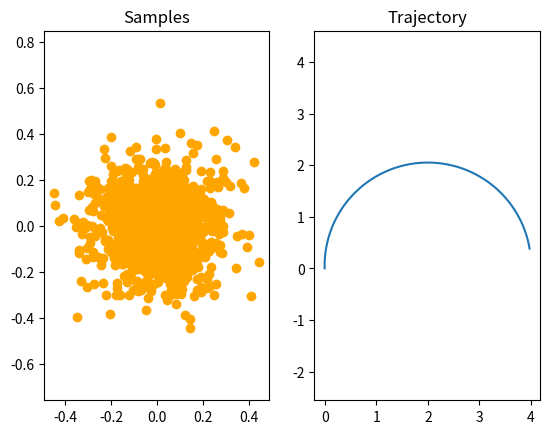
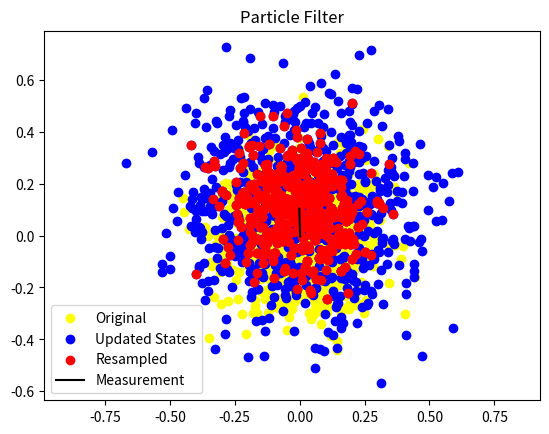
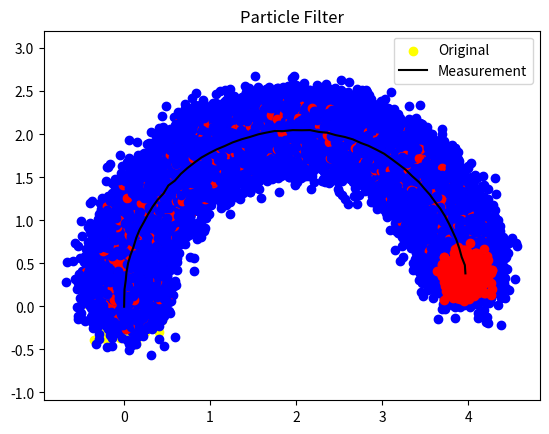

Generate these figures, in order, with matplotlib:
# ---
# jupyter:
#   jupytext:
#     text_representation:
#       extension: .py
#       format_name: percent
#       format_version: '1.3'
#       jupytext_version: 1.16.0
#   kernelspec:
#     display_name: IRS_Virtual
#     language: python
#     name: irs_virtual
# ---

# %% [markdown]
# ### Particle Filter Implementation

# %%
##Import all necessary packages-------------------------------------------
import math 
from math import sin
from math import cos
from math import exp

import numpy as np
from numpy.linalg import inv
from numpy.linalg import det

import matplotlib.pyplot as plt

# %%
##Set up our inputs and constants-----------------------------------------------------------------------
tt = 6
time,dt = np.linspace(0, tt, math.ceil(tt/0.1), retstep=True)
variance = 0.02                 #variance
std = math.sqrt(variance)       #standard deviation


##We begin with a set of n samples ---------------------------------------------------------------------
#These samples are made to be a 2D normal distribution.
center  = np.array([0, 0, math.pi/2])    #Each integer describes the center of the column
std_arr = np.array([std, std, std])      #Each integer describes the standard deviation of the column
length  = 1000                            #Sample Number

samples = np.random.default_rng().normal(loc=center, scale=std_arr, size=(length, 3)).T
noise   = np.random.default_rng().normal(scale=std, size=(3, length))

#Generate the controls that we will be needing for the number of samples that we have. 
#Tranpose because the state and control vectors will be both need to be column vectors.
controls = np.array([[1, -0.5] for i in range(length)]).T

##Create the optimal trajectory that we will use for our z(t) vector.-----------------------------------
#Initialize our time step array with 5 state variables at each time step [x_1, x_2, theta, u_1, u_2 ...]
optimal = np.zeros(5*time.size)
optimal[0:5] = np.array([0,0,math.pi/2,1,-0.5])

#Create our reference trajectory -- make sure that it is scalable to larger sizes
for i in range(0,(len(optimal)-5),5):
    #Calculate the intial velocities.
    optimal[i + 5] = optimal[i] + dt * optimal[i + 3] * cos(optimal[i + 2])
    optimal[i + 6] = optimal[i + 1] + dt * optimal[i + 3] * sin(optimal[i + 2])
    optimal[i + 7] = optimal[i + 2] + dt * optimal[i + 4]
    optimal[i + 8] = optimal[i + 3]        
    optimal[i + 9] = optimal[i + 4]  

#Set the controls to 0 at the end.
optimal[-1], optimal[-2] = 0, 0

#Reshape our trajectory to be in the shape we want it to be. 
optimal = np.reshape(optimal,(time.size,5)).T 

##Plots-------------------------------------------------------------------------------------------------
fig, axs = plt.subplots(1,2)
#Plotting the intitial distribution
axs[0].scatter(samples[0,:], samples[1, :], c='orange')
axs[0].axis("equal")
axs[0].set_title("Samples")

axs[1].plot(optimal[0, :],optimal[1, :])
axs[1].axis("equal")
axs[1].set_title("Trajectory")

# %%
##Particle Filter Algorithm ----------------------------------------------------------------------------

#Samples to update.
update = np.copy(samples)

#Path to follow
path = np.ndarray((3,length))
path[:,0] = np.mean(update, axis=1)

#Create our axis and figure. Plot our initial samples since it won't be replotted. 
fig, axs = plt.subplots()
axs.scatter(samples[0,:], samples[1, :], color='yellow', label='Original')
axs.axis("equal")
axs.set_title("Particle Filter")

#Timestep of our actual process -- eventually we will loop through all the timesteps.
t = 0

#The measurement being taken is the actual position of the robot with some Gaussian distribution being taken around it. 
#The location is going to be at the "ideal location" surrounded by a Gaussian distribution.
z = np.random.default_rng().normal(loc=optimal[0:3,t+1], scale=std_arr, size=(length, 3)).T
path[:,t+1] 

#Find the covariance and mean matrix of our measurement model. Keep it as a column.
mu = np.mean(z, axis=1).reshape(3,1)
covar = np.cov(z, rowvar=True)          #Observations are across rows and variables are in columns.

#Update our path
path[:,t+1] = np.mean(z, axis=1)

#Initialize our p(zt|xt) array for the weights.
a = np.ndarray([length])

for i in range(length):  #Loop over all of our samples.
    #Prediction Step
    #Factor in state dynamics. Don't forget to add noise from the sampled noise. This tells us what each point will produce
    update[:, i] = noise[:, i] + update[:, i] + dt * np.array([[cos(update[2, i]) * controls[0, i]],
                                                               [sin(update[2, i]) * controls[0, i]],
                                                               [                    controls[1, i]]]).flatten()
    
    xt = update[:, i, None] 
    
    #Measurement Model. This will calculate the p(zt|xt) for all the points. 
    a[i] = (2 * math.pi)**(-3/2) * det(covar)**-0.5 * exp(-0.5 * (mu - xt).T @ inv(covar) @ (mu - xt))
    

#Normalize the vector so that the sum of the weights equals 1
norm_a = a/sum(a)

#Plot the updated array
axs.scatter(update[0,:], update[1, :], color='blue', label='Updated States')

#Initialize the new particle array. 
new_particle = np.ndarray((3,length))

##Resampling Algortithm
for ii in range(length):
    #Generate a random number from a uniform distribution
    randNum = np.random.uniform()

    #Find the index of the smallest cumulative sum greater than the random number. 
    index = 0
    weight_sum = 0

    for j in norm_a: #Iterate over our weight list
        weight_sum += j

        #Exit the loop if we meet the criterion.
        if weight_sum >= randNum:
            break

        #Update our particle index if we don't break out.
        index += 1

    #If we break out of the loop, add the particle to the new set. 
    new_particle[:,ii] = update[:,index]

#Plot the resampled
axs.scatter(new_particle[0,:], new_particle[1, :], color='red', label='Resampled')
axs.plot(path[0,0:2], path[1,0:2], color='black', label="Measurement")
axs.legend()

# %%
##Particle Filter Algorithm ----------------------------------------------------------------------------
#Samples to update.
update = np.copy(samples)

#Path to follow
path = np.ndarray((3,time.size))
path[:,0] = np.mean(update, axis=1)

#Create our axis and figure. Plot our initial since it won't be replotted. 
fig, axs = plt.subplots()
axs.scatter(samples[0,:], samples[1, :], color='yellow', label='Original')
axs.axis("equal")
axs.set_title("Particle Filter")

#Iterate over the timesteps-1
for jj in range(time.size-1):
    #The measurement being taken is the actual position of the robot with some Gaussian distribution being taken around it. 
    #The location is going to be at the "ideal location" surrounded by a Gaussian distribution.
    z = np.random.default_rng().normal(loc=optimal[0:3,jj+1], scale=std_arr, size=(length, 3)).T
    path[:,jj+1] 

    #Find the covariance and mean matrix of our measurement model. Keep it as a column.
    mu = np.mean(z, axis=1).reshape(3,1)
    covar = np.cov(z, rowvar=True)     #Observations are across rows and variables are in columns.

    #Update our path
    path[:,jj+1] = np.mean(z, axis=1)

    #Initialize our p(zt|xt) array for the weights.
    a = np.ndarray([length])

    for i in range(length):  #Loop over all of our samples.
        #Prediction Step
        #Factor in state dynamics. Don't forget to add noise from the sampled noise. This tells us what each point will produce
        update[:, i] = noise[:, i] + update[:, i] + dt * np.array([[cos(update[2, i]) * controls[0, i]],
                                                                   [sin(update[2, i]) * controls[0, i]],
                                                                   [                    controls[1, i]]]).flatten()
         
        xt = update[:, i, None] 
        
        #Measurement Model. This will calculate the p(zt|xt) for all the points.
        #This is the Multivariate Guassian PDF.
        a[i] = (2 * math.pi)**(-3/2) * det(covar)**-0.5 * exp(-0.5 * (mu - xt).T @ inv(covar) @ (mu - xt))

    #Normalize the vector so that the sum of the weights equals 1
    norm_a = a/sum(a)

    #Plot the updated array
    axs.scatter(update[0,:], update[1, :], color='blue')

    #Initialize the new particle array. 
    new_particle = np.ndarray((3,length))

    ##Resampling Algortithm
    for ii in range(length):
        #Generate a random number from a uniform distribution
        randNum = np.random.uniform()

        #Find the index of the smallest cumulative sum of weights greater than the random number. 
        index = 0
        weight_sum = 0

        for j in norm_a: #Iterate over our weight list
            weight_sum += j

            #Exit the loop if we meet the criterion.
            if weight_sum >= randNum:
                break

            #Update our particle index if we don't break out.
            index += 1

        #If we break out of the loop, add the particle to the new set. 
        new_particle[:,ii] = update[:,index]

    #Plot the resampled
    axs.scatter(new_particle[0,:], new_particle[1, :], color='red')

    #Set the update resamples to be the update samples for the next iterate.
    update = np.copy(new_particle)
        
axs.plot(path[0,:], path[1,:], color='black', label="Measurement")
axs.legend()
